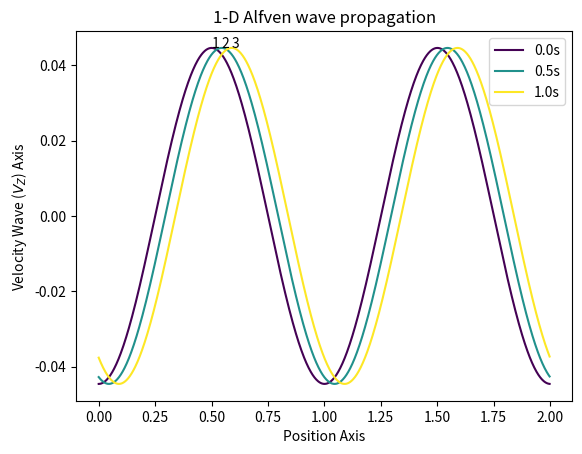
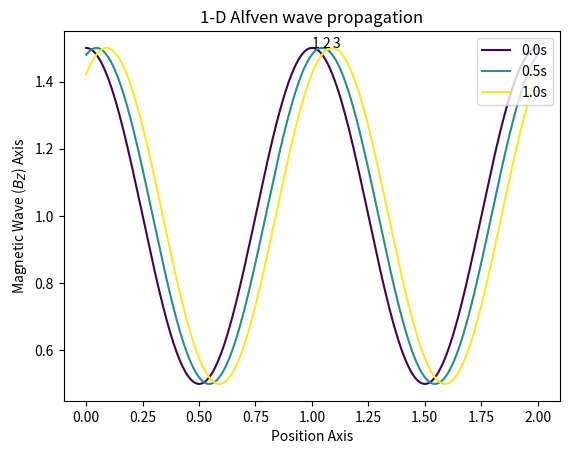

Reproduce these figures in Python, in order.
# We need math package for using sinusoidal functions.
import math
# Numpy provides us with vide variety of mathematical and array manipulation tools.
import numpy as np

import matplotlib.pyplot as plt
import matplotlib.cm as cm

def label_graph(plot, entity):
  plot.set(xlabel='Position Axis', ylabel=f'{entity} Axis')
  plot.set_title('1-D Alfven wave propagation')
  return plot

def plot_maxima(field, pos, plot):
  for i in range(1, len(field)-1):
     if field[i] > 0 and field[i-1] < field[i] and field[i+1] < field[i]:
        print(field[i-1], field[i], field[i+1])
        x_max = pos[i]
        v_max = field[i]

        plot.axvline(x=x_max, color='red', linestyle='--', label=f'Max value at x={x_max:.2f}')
        plot.plot(x_max, v_max, 'r*')
        plot.text(x_max, v_max, f'({x_max:.2f}, {v_max:.2f})', color='black', fontsize=6, ha='left', va='bottom')

def find_closest(pos, val):
  left = 0
  right = len(pos) - 1

  while left < right:
     mid = int((left + right)/2)
     if val < pos[mid]:
       right = mid - 1
     elif val > pos[mid]:
       left = mid + 1
     else:
        return mid
    
  return left

colormap = cm.viridis
rho_0 = 10
b_0 = 1
b_1 = 0.5
vel_1 = -b_1/(math.sqrt(4*3.14*rho_0))
N = 1000
mag_field = [0]*N
vel_field = [0]*N
position = [0]*N
time_evolution = [0, 0.5, 1.0]

length = 2
lamda = 1
courant_number = 0.05
del_x = length/N
sound_speed = 1

del_t = (del_x*courant_number)/sound_speed
pos = 0

fig_v, v_plots = plt.subplots(1)
fig_d, d_plots = plt.subplots(1)

expected_speed = round(b_0/(4*3.14*rho_0)**(0.5), 2)
# print(expected_speed)

for x in np.arange(0, 2, del_x):
    mag_field[pos] = 1 + b_1*(math.cos((2*3.14*x)/lamda))
    vel_field[pos] = vel_1*(math.cos((2*3.14*x)/lamda))
    position[pos] = float(x)
    pos += 1

# plot_maxima(vel_field, position, v_plots)
# plot_maxima(mag_field, position, d_plots)

# print(mag_field)
ind = 0
#plotting velocity and magnetic field maxima
# pos_v = 0.5
# pos_b = 1

for time in np.arange(0, 1 + del_t, del_t):
    vel_prev = vel_field[-1]
    mag_prev = mag_field[-1]

    for j in np.arange(0, N):
        vel_curr = vel_field[j]
        mag_curr = mag_field[j]

        if j < N-1:
            vel_next = vel_field[j+1]
            mag_next = mag_field[j+1]
        else:
            vel_next = vel_field[0]
            mag_next = mag_field[0]

        vel_field[j] = vel_curr + ((del_t*b_0)/(4*3.14*rho_0))*((mag_next - mag_prev)/(2*del_x))
        mag_field[j] = mag_curr + (del_t*b_0)*((vel_next - vel_prev)/(2*del_x))
    
        vel_prev = vel_curr
        mag_prev = mag_curr

    if time in time_evolution:
      vel_t = label_graph(v_plots, 'Velocity Wave ($V_Z$)')
      den_t = label_graph(d_plots, 'Magnetic Wave ($B_Z$)')
      vel_t.plot(position, vel_field, label = str(time) + 's', color=colormap(time))
      den_t.plot(position, mag_field, label = str(time) + 's', color=colormap(time))

      if ind < len(time_evolution):
        pos_v = 0.5 + expected_speed*time_evolution[ind]
        pos_b = 1.0 + expected_speed*time_evolution[ind]
      
      # print(pos_v, pos_b)
      ind_v = find_closest(position, pos_v)
      ind_b = find_closest(position, pos_b)
    
      val_v = vel_field[ind_v]
      val_b = mag_field[ind_b]
    
      vel_t.text(pos_v, val_v, f'{ind+1}')
      den_t.text(pos_b, val_b, f'{ind+1}')

      ind += 1
# print(position)

vel_t.legend(loc='upper right')
den_t.legend(loc='upper right')

# print(vel_field)
# plot_maxima(vel_field, position, v_plots)
# plot_maxima(mag_field, position, d_plots)


plt.show()
